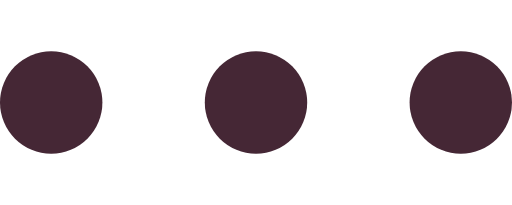
t = 0.00 s
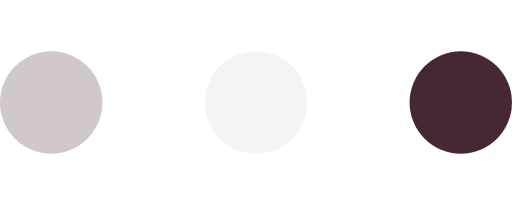
t = 0.23 s
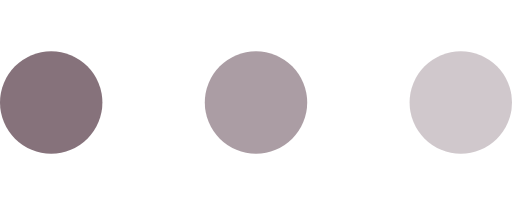
t = 0.43 s
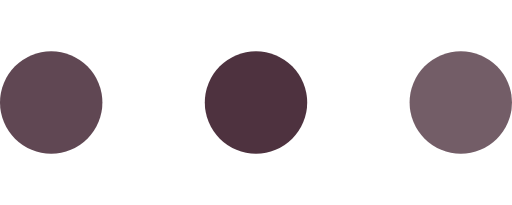
t = 0.68 s
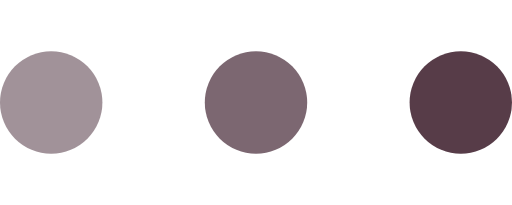
t = 0.85 s
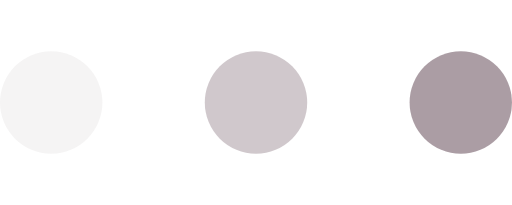
t = 1.08 s

The animated SVG that drew these frames (rendered in a browser with its animation timeline set to each time). Animation: 3 SMIL elements (animate=3); one cycle of 1.30 s, repeats indefinitely.

<svg version="1.1" id="L4" xmlns="http://www.w3.org/2000/svg" xmlns:xlink="http://www.w3.org/1999/xlink" x="0px" y="0px"
  viewBox="0 0 50 20" enable-background="new 0 0 0 0" xml:space="preserve">
  <circle fill="#452735" stroke="none" cx="5" cy="50%" r="5">
    <animate
      attributeName="opacity"
      dur="1s"
      values="0;1;0"
      repeatCount="indefinite"
      begin="0.1"/>    
  </circle>
  <circle fill="#452735" stroke="none" cx="25" cy="50%" r="5">
    <animate
      attributeName="opacity"
      dur="1s"
      values="0;1;0"
      repeatCount="indefinite" 
      begin="0.2"/>       
  </circle>
  <circle fill="#452735" stroke="none" cx="45" cy="50%" r="5">
    <animate
      attributeName="opacity"
      dur="1s"
      values="0;1;0"
      repeatCount="indefinite" 
      begin="0.3"/>     
  </circle>
</svg>
